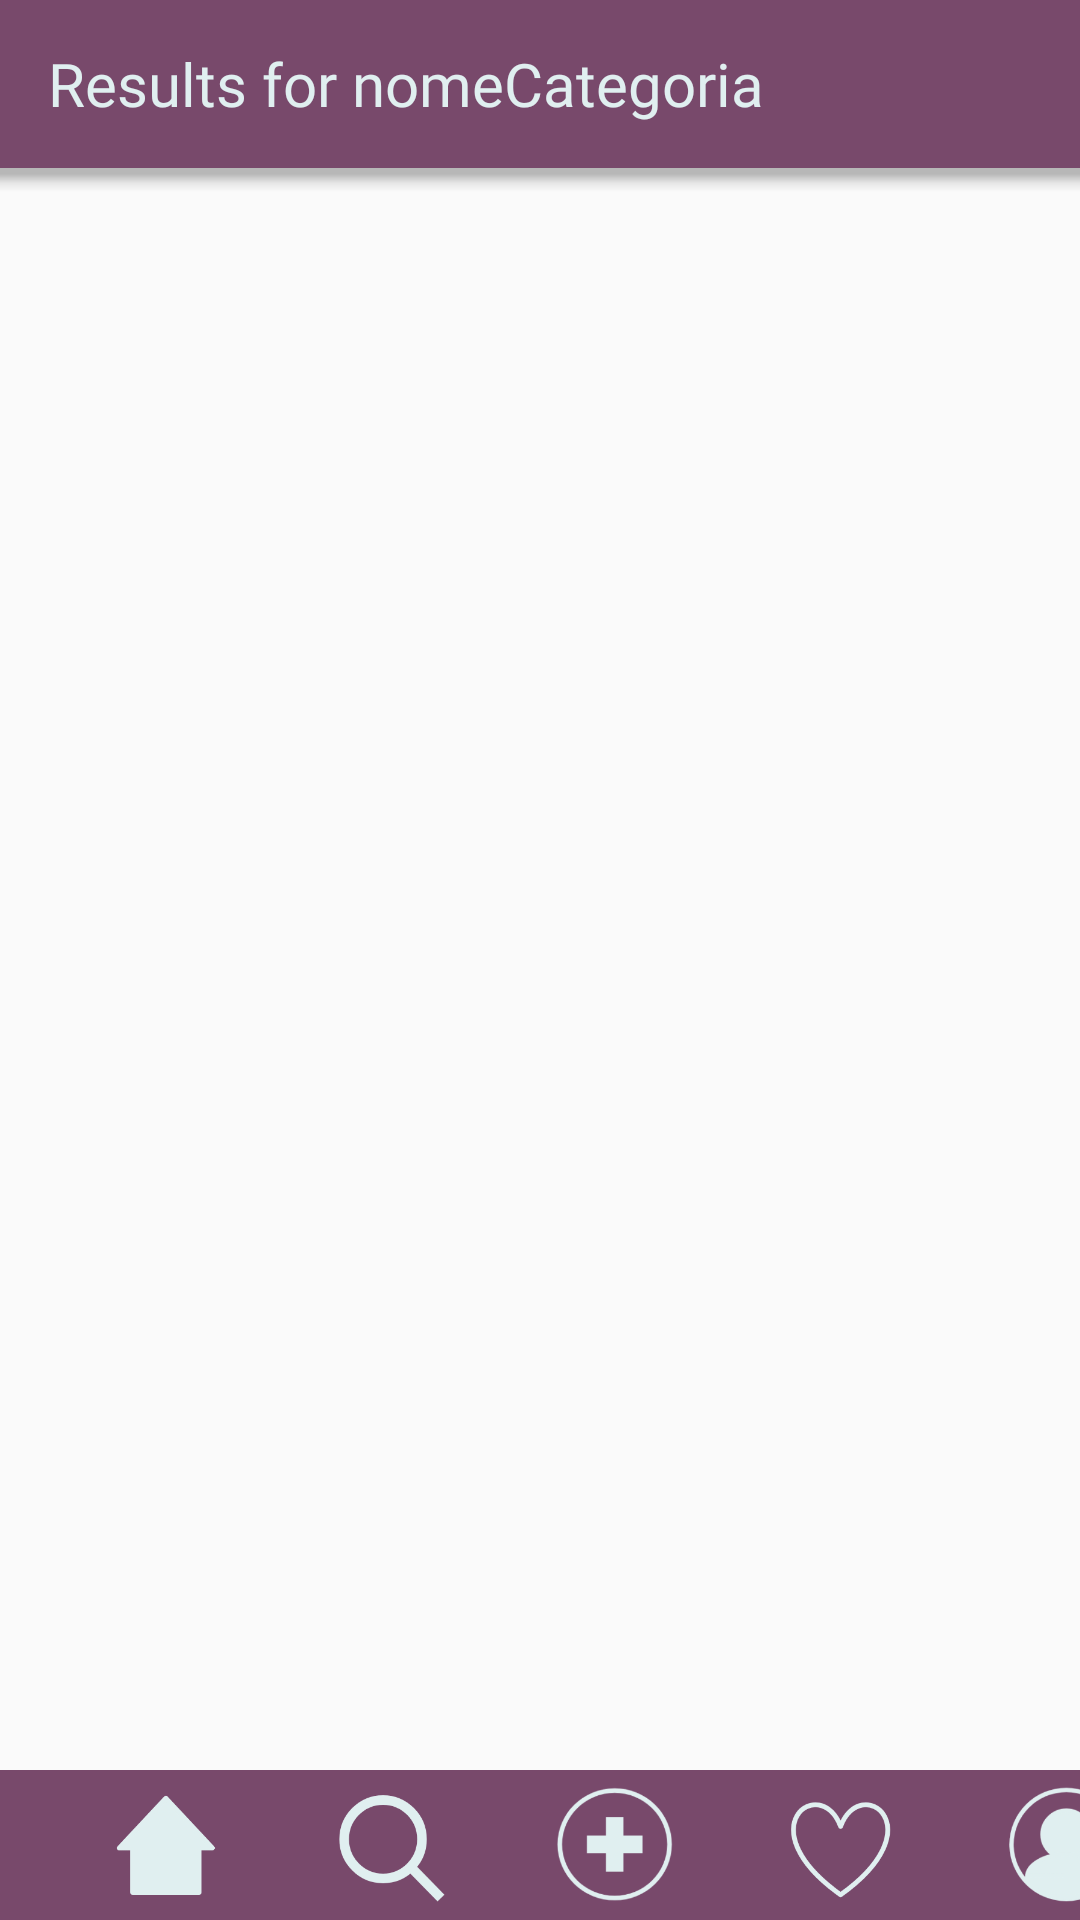

Here is an Android app screen rendered from its layout file. Give the layout XML and the strings, colors and styles it references.
<!-- AndroidManifest.xml: application theme Theme.ClubbbyCloset -->
<!-- res/layout/activity_search_results.xml -->
<?xml version="1.0" encoding="utf-8"?>
<androidx.constraintlayout.widget.ConstraintLayout xmlns:android="http://schemas.android.com/apk/res/android"
    xmlns:app="http://schemas.android.com/apk/res-auto"
    xmlns:tools="http://schemas.android.com/tools"
    android:layout_width="match_parent"
    android:layout_height="match_parent"
    tools:context=".home">

    <ScrollView
        android:layout_width="match_parent"
        android:layout_height="685dp"
        app:layout_constraintBottom_toTopOf="@id/bottomAppBar">

        <LinearLayout
            android:id="@+id/searchScroll"
            android:layout_width="match_parent"
            android:layout_height="wrap_content"
            android:orientation="vertical">
        </LinearLayout>
    </ScrollView>

    <com.google.android.material.bottomappbar.BottomAppBar
        android:id="@+id/TopAppBar"
        style="@style/Widget.MaterialComponents.BottomAppBar.Colored"
        android:layout_width="match_parent"
        android:layout_height="wrap_content"
        android:layout_gravity="bottom"
        app:backgroundTint="@color/purple"
        app:layout_constraintLeft_toLeftOf="parent"
        app:layout_constraintTop_toTopOf="parent"
        tools:ignore="BottomAppBar">
        <TextView
            android:text="Results for "
            android:layout_width="wrap_content"
            android:layout_height="wrap_content"
            android:textColor="@color/ice"
            android:fontFamily="@font/heebo_medium"
            android:textSize="20dp"
            android:layout_marginLeft="5dp"
            android:layout_marginTop="8dp"/>

        <TextView
            android:id="@+id/categoria"
            android:text="nomeCategoria"
            android:layout_width="wrap_content"
            android:layout_height="wrap_content"
            android:textColor="@color/ice"
            android:fontFamily="@font/heebo_medium"
            android:textSize="20dp"
            android:layout_marginLeft="5dp"
            android:layout_marginTop="8dp"/>

    </com.google.android.material.bottomappbar.BottomAppBar>

    <LinearLayout
        android:id="@+id/bottomAppBar"
        android:layout_width="match_parent"
        android:layout_height="wrap_content"
        android:layout_gravity="center_horizontal"
        app:layout_constraintBottom_toBottomOf="parent"
        app:layout_constraintLeft_toLeftOf="parent"
        android:background="@color/purple"
        >

        <TableLayout
            android:id="@+id/tableLayout"
            android:layout_width="match_parent"
            android:layout_height="wrap_content">

            <TableRow
                android:id="@+id/row1"
                android:layout_width="match_parent"
                android:layout_height="wrap_content">

                <ImageView
                    android:id="@+id/home"
                    android:layout_width="40dp"
                    android:layout_height="40dp"
                    android:layout_marginBottom="5dp"
                    android:layout_marginTop="5dp"
                    android:layout_marginLeft="35dp"
                    android:clickable="true"
                    android:src="@drawable/home"
                    app:layout_constraintBottom_toBottomOf="@+id/bottomAppBar"
                    app:layout_constraintLeft_toLeftOf="@+id/bottomAppBar" />

                <ImageView
                    android:id="@+id/search"
                    android:layout_width="40dp"
                    android:layout_height="40dp"
                    android:layout_marginBottom="5dp"
                    android:layout_marginTop="5dp"
                    android:layout_marginLeft="35dp"
                    android:clickable="true"
                    android:src="@drawable/search"
                    app:layout_constraintBottom_toBottomOf="@+id/bottomAppBar"
                    app:layout_constraintLeft_toLeftOf="@+id/home"
                    app:layout_constraintRight_toRightOf="@id/add" />

                <ImageView
                    android:id="@+id/add"
                    android:layout_width="40dp"
                    android:layout_height="40dp"
                    android:layout_marginBottom="5dp"
                    android:layout_marginTop="5dp"
                    android:layout_marginLeft="35dp"
                    android:clickable="true"
                    android:src="@drawable/add"
                    app:layout_constraintBottom_toBottomOf="@+id/bottomAppBar"
                    app:layout_constraintLeft_toLeftOf="@+id/vote"
                    app:layout_constraintRight_toRightOf="@id/search" />

                <ImageView
                    android:id="@+id/vote"
                    android:layout_width="40dp"
                    android:layout_height="40dp"
                    android:layout_marginBottom="5dp"
                    android:layout_marginTop="5dp"
                    android:layout_marginLeft="35dp"
                    android:clickable="true"
                    android:src="@drawable/vote"
                    app:layout_constraintBottom_toBottomOf="parent"
                    app:layout_constraintLeft_toLeftOf="@id/profile"
                    app:layout_constraintRight_toRightOf="@id/add" />

                <ImageView
                    android:id="@+id/profile"
                    android:layout_width="40dp"
                    android:layout_height="40dp"
                    android:layout_marginBottom="5dp"
                    android:layout_marginTop="5dp"
                    android:layout_marginLeft="35dp"
                    android:clickable="true"
                    android:src="@drawable/profile"
                    app:layout_constraintBottom_toBottomOf="@+id/bottomAppBar"
                    app:layout_constraintRight_toRightOf="@+id/bottomAppBar" />

            </TableRow>
        </TableLayout>
    </LinearLayout>

</androidx.constraintlayout.widget.ConstraintLayout>
<!-- resources referenced by this layout -->
<resources>
  <color name="ice">#FFE0EFF0</color>
  <color name="purple">#FF78496B</color>
  <!-- drawable add: png bitmap (drawable, 164358 bytes) -->
  <!-- drawable home: png bitmap (drawable, 162527 bytes) -->
  <!-- drawable profile: png bitmap (drawable, 164273 bytes) -->
  <!-- drawable search: png bitmap (drawable, 162353 bytes) -->
  <!-- drawable vote: png bitmap (drawable, 162157 bytes) -->
  <style name="Theme.ClubbbyCloset" parent="Theme.AppCompat.Light.NoActionBar">
          
          <item name="colorPrimary">@color/purple</item>
          <item name="colorPrimaryVariant">@color/purple</item>
          <item name="colorOnPrimary">@color/white</item>
          
          <item name="colorSecondary">@color/purple</item>
          <item name="colorSecondaryVariant">@color/teal_700</item>
          <item name="colorOnSecondary">@color/black</item>
          
          <item name="android:statusBarColor" tools:targetApi="l">?attr/colorPrimaryVariant</item>
          
      </style>
  <color name="white">#FFFFFFFF</color>
  <color name="teal_700">#FF018786</color>
  <color name="black">#FF000000</color>
</resources>
